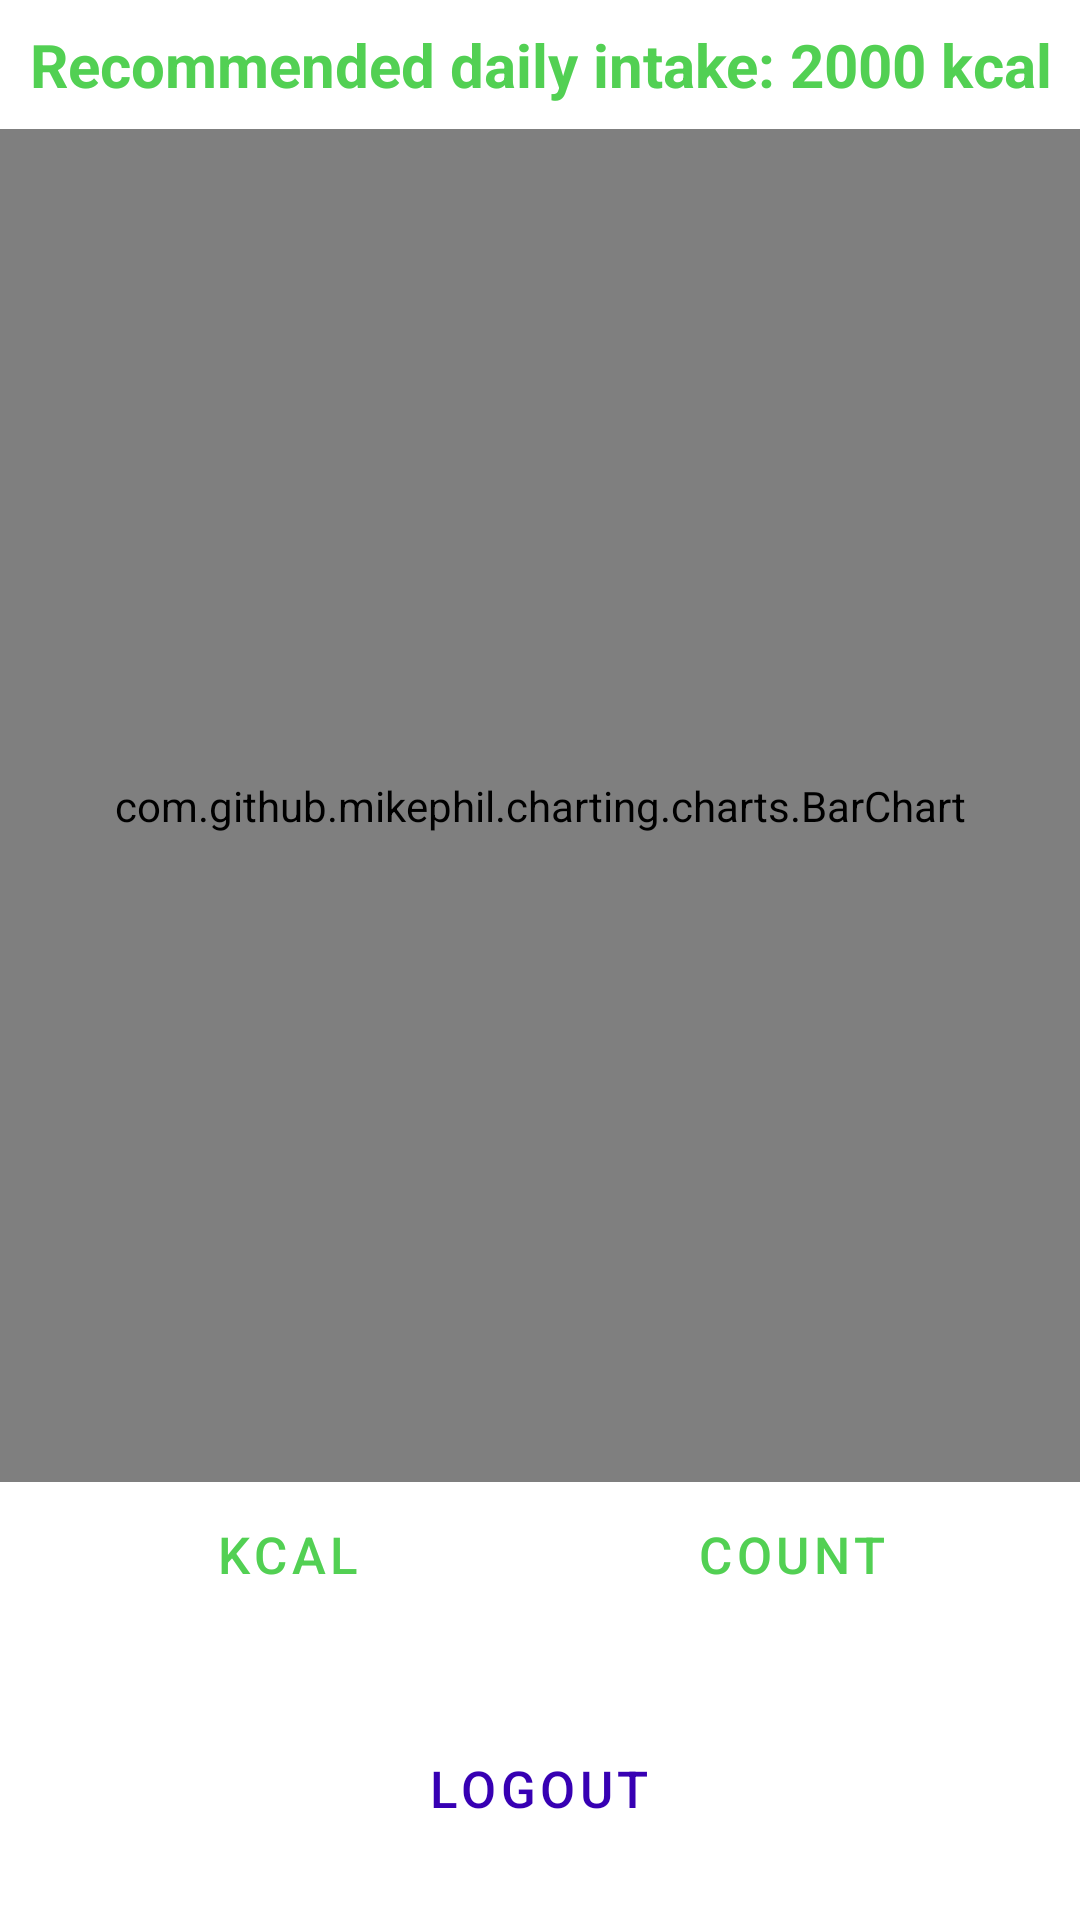

Produce the Android XML layout that renders to this screen, including the resource entries it uses.
<!-- AndroidManifest.xml: application theme Theme.Vezbe11 -->
<!-- res/layout/fragment_personal_stats.xml -->
<?xml version="1.0" encoding="utf-8"?>
<LinearLayout xmlns:android="http://schemas.android.com/apk/res/android"
    xmlns:tools="http://schemas.android.com/tools"
    android:layout_width="match_parent"
    android:layout_height="match_parent"
    android:gravity="center"
    android:orientation="vertical">

    
    <TextView
        android:id="@+id/statsTV"
        android:layout_width="match_parent"
        android:layout_height="wrap_content"
        android:layout_marginStart="4dp"
        android:layout_marginTop="4dp"
        android:layout_marginEnd="4dp"
        android:layout_marginBottom="4dp"
        android:gravity="center"
        android:padding="4dp"
        android:text="Recommended daily intake: 2000 kcal"
        android:textAlignment="center"
        android:textColor="@color/eva_green"
        android:textSize="20sp"
        android:textStyle="bold" />

    
    <com.github.mikephil.charting.charts.BarChart
        android:id="@+id/barChart"
        android:layout_width="match_parent"
        android:layout_height="400dp"
        android:layout_weight="1" />

    <LinearLayout
        android:layout_width="match_parent"
        android:layout_height="wrap_content"
        android:gravity="center"
        android:orientation="horizontal"
        android:layout_marginBottom="10dp"
        >


        <Button
            android:id="@+id/show_kcalBtn"
            style="?android:attr/buttonBarButtonStyle"
            android:layout_width="wrap_content"
            android:layout_height="wrap_content"
            android:layout_gravity="center"
            android:layout_marginEnd="40dp"
            android:backgroundTint="@color/eva_purple"
            android:text="@string/kcal"
            android:textColor="@color/eva_green"
            android:textSize="17sp" />

        <Button
            android:id="@+id/show_countBtn"
            style="?android:attr/buttonBarButtonStyle"
            android:layout_width="wrap_content"
            android:layout_height="wrap_content"
            android:layout_gravity="center"
            android:layout_marginStart="40dp"
            android:backgroundTint="@color/eva_purple"
            android:text="@string/count"
            android:textColor="@color/eva_green"
            android:textSize="17sp" />


    </LinearLayout>

    <Button
        android:id="@+id/logoutBtn"
        style="?android:attr/buttonBarButtonStyle"
        android:layout_width="wrap_content"
        android:layout_height="wrap_content"
        android:layout_gravity="center"
        android:layout_margin="20dp"
        android:backgroundTint="@color/eva_green"
        android:textColor="@color/eva_purple"
        android:text="@string/logout"
        android:textSize="17sp" />


</LinearLayout>
<!-- resources referenced by this layout -->
<resources>
  <color name="eva_green">#52d053</color>
  <color name="eva_purple">#FF3700B3</color>
  <string name="count">count</string>
  <string name="kcal">kcal</string>
  <string name="logout">logout</string>
  <style name="Theme.Vezbe11" parent="Theme.MaterialComponents.DayNight.DarkActionBar">
          
          <item name="colorPrimary">@color/purple_500</item>
          <item name="colorPrimaryVariant">@color/purple_700</item>
          <item name="colorOnPrimary">@color/white</item>
          
          <item name="colorSecondary">@color/teal_200</item>
          <item name="colorSecondaryVariant">@color/teal_700</item>
          <item name="colorOnSecondary">@color/black</item>
          
          <item name="android:statusBarColor" tools:targetApi="l">?attr/colorPrimaryVariant</item>
          
      </style>
  <color name="purple_500">#FF6200EE</color>
  <color name="purple_700">#FF3700B3</color>
  <color name="white">#FFFFFFFF</color>
  <color name="teal_200">#FF03DAC5</color>
  <color name="teal_700">#FF018786</color>
  <color name="black">#FF000000</color>
</resources>
